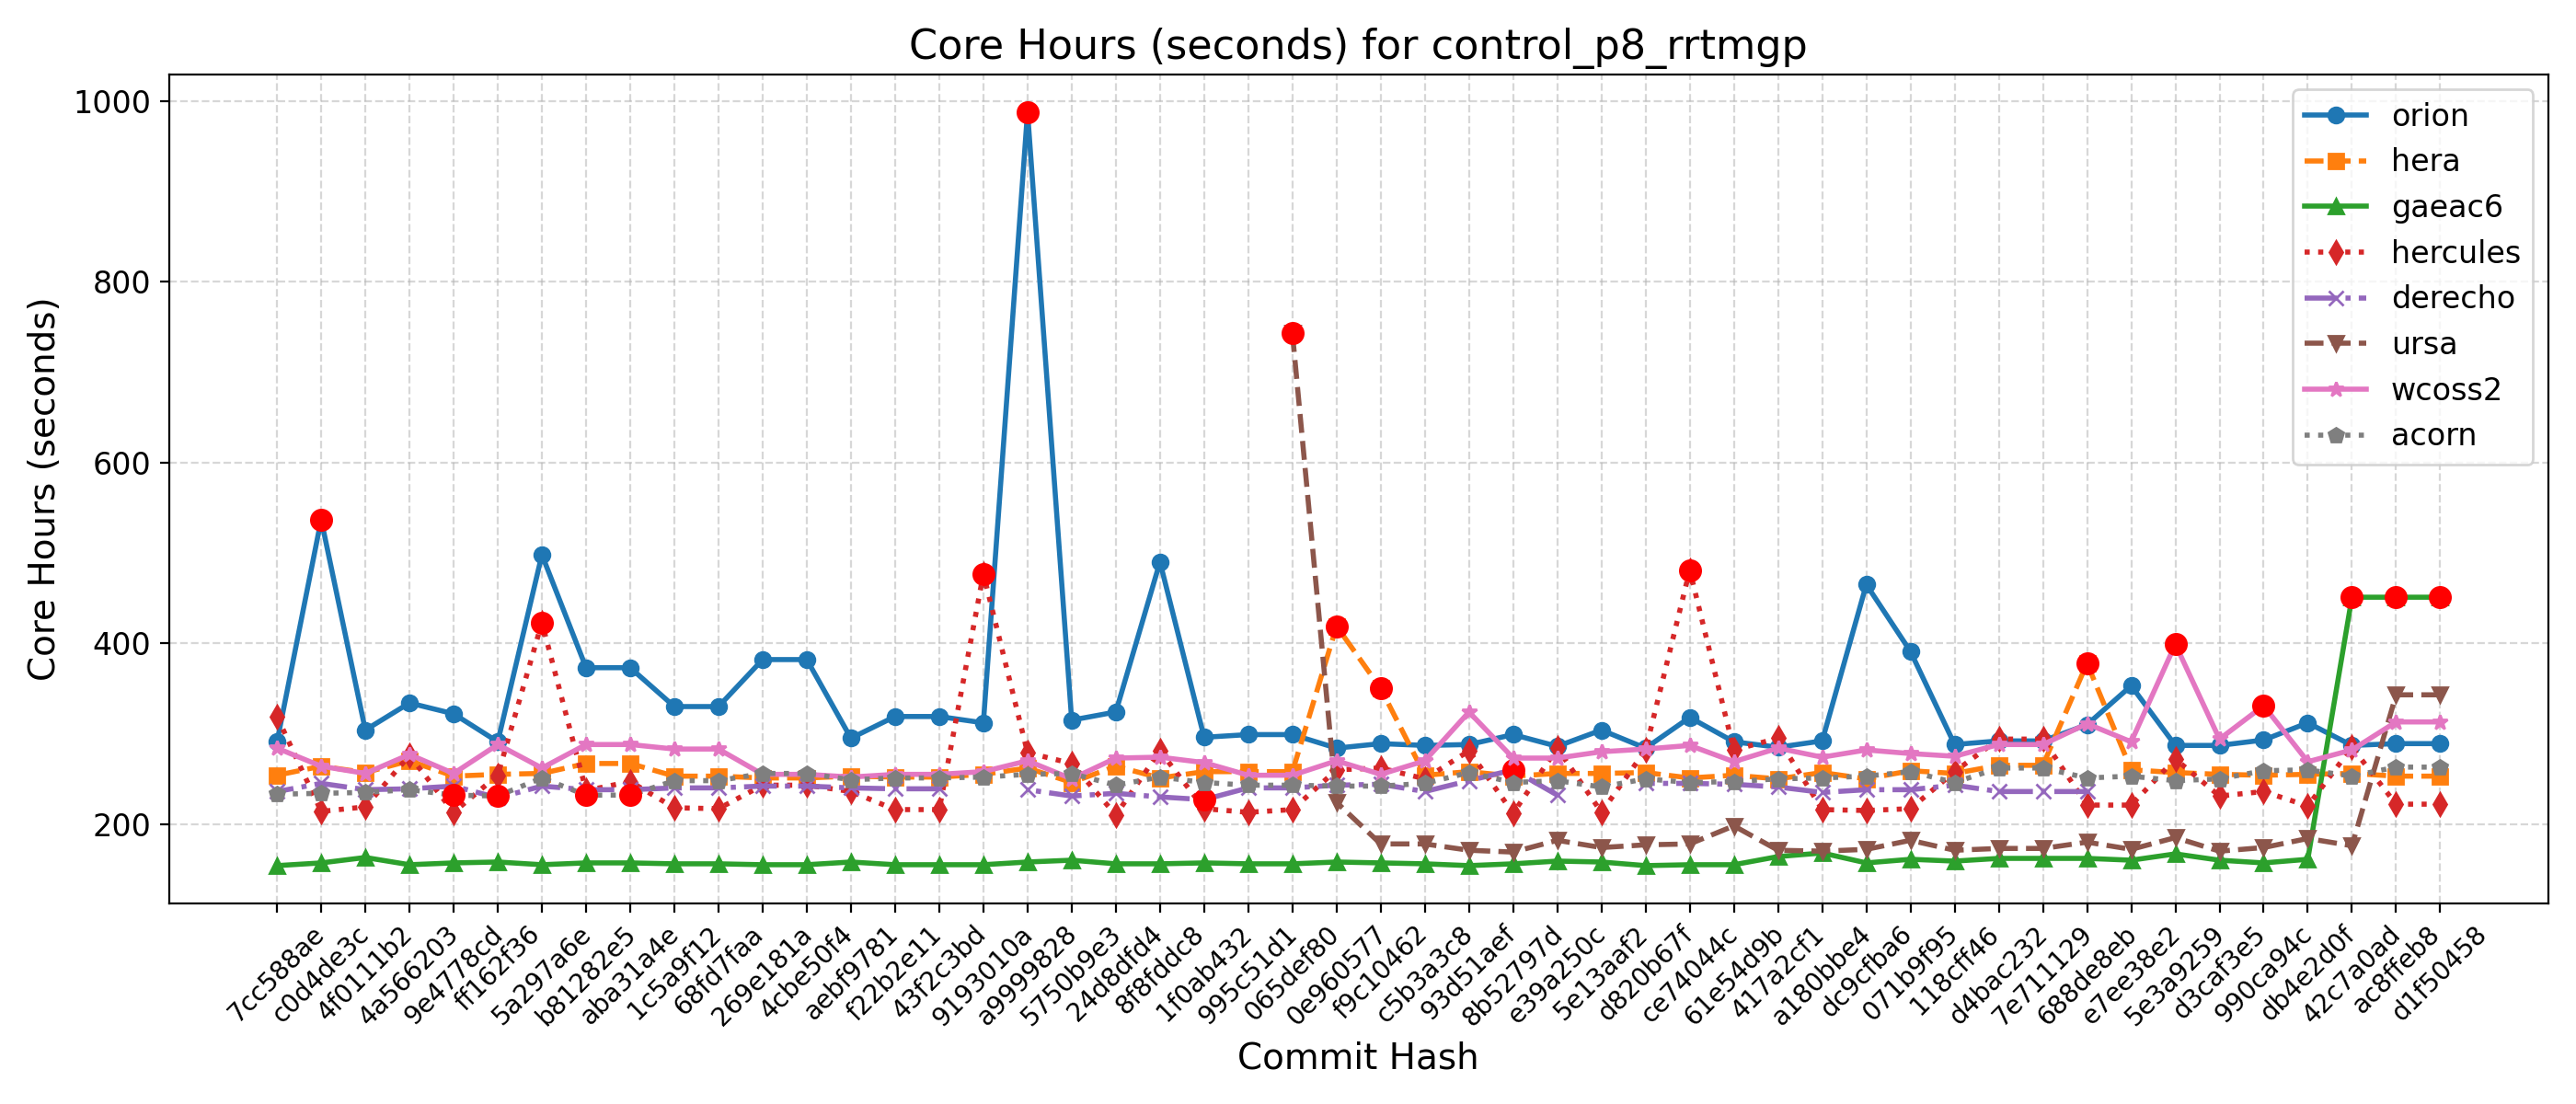

The table this chart was drawn from, first rows:
Hash, Date, Message, orion, hera, gaeac6, hercules, derecho, ursa, wcoss2, acorn
d1f50458, 2025-09-23, Automatically add new PRs to WM PR Proje…, 289, 253, 451, 222, , 343, 313, 263
ac8ffeb8, 2025-09-23, Update default_vars for stochastic physi…, 289, 253, 451, 222, , 343, 313, 263
42c7a0ad, 2025-09-22, Send surface ocean currents to ATM for S…, 287, 256, 451, 285, , 176, 282, 253
db4e2d0f, 2025-09-18, Replace icplocn2atm (integer) with use_o…, 312, 255, 161, 220, , 184, 269, 260
990ca94c, 2025-09-16, Update tests such that LSM and LANDICE a…, 293, 254, 157, 236, , 174, 331, 259
d3caf3e5, 2025-09-15, update mom6 to its main repo. 20250818 c…, 287, 255, 160, 231, , 170, 294, 250
5e3a9259, 2025-09-10, Introduce tuning parameter for convectiv…, 287, 257, 167, 272, , 185, 399, 248
e7ee38e2, 2025-09-08, Scale-aware 3DTKE EDMF and TTE-EDMF GFS …, 353, 260, 160, 221, , 172, 291, 253
688de8eb, 2025-09-04, Fix default cdmbgwd settings (#2788), 310, 378, 162, 221, 236, 180, 311, 251
7e711129, 2025-09-02, Use container with spack stack 1.9.2 (#2…, 292, 265, 162, 294, 236, 173, 288, 262
d4bac232, 2025-08-29, MPAS dycore + Atmosphere Generalization …, 292, 265, 162, 294, 236, 173, 288, 262
118cff46, 2025-08-25, Add FV3 grid mask for regional domains t…, 288, 256, 159, 258, 243, 171, 275, 246
071b9f95, 2025-08-22, Fix Restart IAU and Ultra-Low Reproducib…, 391, 259, 161, 217, 238, 182, 278, 258
dc9cfba6, 2025-08-19, Update CICE through 2025-07 and switch t…, 465, 250, 157, 215, 238, 172, 282, 253
a180bbe4, 2025-08-15, FV3: Fix Prate_avg and UPP call freq + F…, 292, 257, 168, 216, 235, 170, 274, 251
417a2cf1, 2025-08-13, Fix conus13km tests restart and decompos…, 285, 250, 164, 295, 241, 171, 284, 250
61e54d9b, 2025-08-11, Add two-way ocean-wave coupling feature …, 291, 254, 155, 282, 244, 198, 269, 247
ce74044c, 2025-08-06, Create a user-friendly "process model" t…, 318, 251, 155, 481, 245, 178, 287, 246
d820b67f, 2025-08-01, Update GOCART to v2.4.3 (#2819), 284, 257, 154, 282, 245, 177, 283, 250
5e13aaf2, 2025-07-29, Update DATM meshes and switch to bilinea…, 304, 256, 158, 213, , 174, 280, 241
e39a250c, 2025-07-24, Update FV3 hash to include UPP ss192/Urs…, 286, 256, 159, 284, 232, 182, 273, 248
8b52797d, 2025-07-21, Combination of 2684,2707,2771 (MERRA2 3-…, 299, 253, 156, 212, 260, 169, 273, 246
93d51aef, 2025-07-17, Exporting Canopy Variables from AQM to F…, 288, 258, 154, 281, 248, 171, 324, 257
c5b3a3c8, 2025-07-14, GFDLMP-v3 and TEMPO MP microphysics (#25…, 287, 254, 156, 250, 236, 178, 270, 245
f9c10462, 2025-07-11, Combination of several CCPP-physics PRs …, 289, 350, 157, 262, 244, 178, 255, 242
0e960577, 2025-07-09, Combination #2777 (maintask writes CMEPS…, 284, 419, 158, 260, 243, 224, 270, 242
065def80, 2025-07-07, Port UFS-WM to Ursa (#2471), 299, 258, 156, 216, 240, 743, 254, 243
995c51d1, 2025-07-03, Upgrade UFS-WM to spack-stack/1.9.2 (#26…, 299, 258, 156, 213, 240, , 254, 243
1f0ab432, 2025-07-01, Reduce WW3 memory use (#2624), 296, 258, 157, 217, 227, , 268, 246
8f8fddc8, 2025-06-30, Bring in scale-aware 3DTKE related chang…, 490, 251, 156, 281, 230, , 274, 252
24d8dfd4, 2025-06-26, Slight modification in orographic gravit…, 324, 264, 156, 210, 234, , 273, 243
5750b9e3, 2025-06-20, gcycle update (#2747), 315, 246, 160, 267, 231, , 250, 256
a9999828, 2025-06-12, Add a new parameter in dycore to control…, 988, 262, 158, 279, 238, , 270, 255
9193010a, 2025-06-06, In Noah-MP, set zero for canopy liquid a…, 312, 255, 155, 477, , , 258, 252
43f2c3bd, 2025-06-04, Urgent Documentation Update for HSD Capa…, 319, 252, 155, 216, 239, , 255, 251
f22b2e11, 2025-06-02, Bug fix for surface roughness calculatio…, 319, 252, 155, 216, 239, , 255, 251
aebf9781, 2025-05-27, Fix bug to improve wave initialization b…, 295, 253, 158, 236, 240, , 252, 249
4cbe50f4, 2025-05-23, Add idealized, regional tropical cyclone…, 382, 251, 155, 243, 242, , 255, 256
269e181a, 2025-05-23, Add GFSv17 IAU restart tests without wav…, 382, 251, 155, 243, 242, , 255, 256
68fd7faa, 2025-05-15, Enable Hera, Hercules Gnu tests: cpld_de…, 330, 253, 156, 217, 240, , 283, 248
1c5a9f12, 2025-05-09, Add "ultra low" coupled configurations t…, 330, 253, 156, 218, 240, , 283, 248
aba31a4e, 2025-05-06, Resolve miscellaneous WM issues and upda…, 373, 267, 157, 247, 238, , 288, 232
b81282e5, 2025-05-05, Switch to vector remapping and bilinear …, 373, 267, 157, 237, 238, , 288, 232
5a297a6e, 2025-05-02, improve coupled model startup cost for w…, 498, 256, 155, 423, 242, , 262, 251
ff162f36, 2025-05-01, NSSL MP scheme updates + Stochastic Phys…, 291, 255, 158, 254, 229, , 288, 231
9e4778cd, 2025-04-25, Loosen restriction on optional arguments…, 322, 253, 157, 213, 242, , 256, 232
4a566203, 2025-04-23, CMake Atmosphere Dycore Generalization +…, 334, 270, 155, 276, 239, , 277, 238
4f0111b2, 2025-04-21, Add CMEPS log file at restart write; IAU…, 304, 257, 163, 219, 238, , 256, 235
c0d4de3c, 2025-04-18, Update mom6 to its main repository 20250…, 537, 264, 157, 214, 245, , 264, 234
7cc588ae, 2025-04-16, Add PIO configuration variables for CMEP…, 291, 254, 154, 319, 236, , 284, 233
